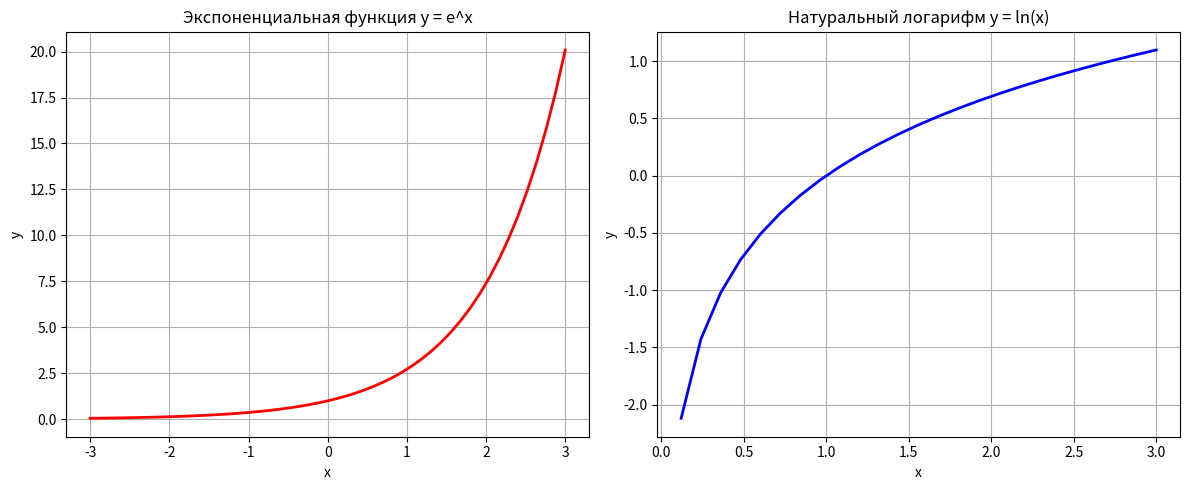

Write Python code to recreate this figure.
import matplotlib.pyplot as plt
import numpy as np
import pandas as pd

get_ipython().run_line_magic('matplotlib', 'inline')
get_ipython().run_line_magic('config', "InlineBackend.figure_format = 'svg'")

x = np.linspace(-3, 3, 51)

# Создание фигуры с двумя подграфиками
fig, ax = plt.subplots(1, 2, figsize=(12, 5))

# Первый график - экспоненциальная функция
ax[0].plot(x, np.exp(x), 'r-', linewidth=2)
ax[0].set_title('Экспоненциальная функция y = e^x')
ax[0].set_xlabel('x')
ax[0].set_ylabel('y')
ax[0].grid(True)

# Второй график - натуральный логарифм (только для положительных x)
x_positive = x[x > 0]  # Логарифм определен только для положительных значений
ax[1].plot(x_positive, np.log(x_positive), 'b-', linewidth=2)
ax[1].set_title('Натуральный логарифм y = ln(x)')
ax[1].set_xlabel('x')
ax[1].set_ylabel('y')
ax[1].grid(True)

plt.tight_layout()
plt.show()